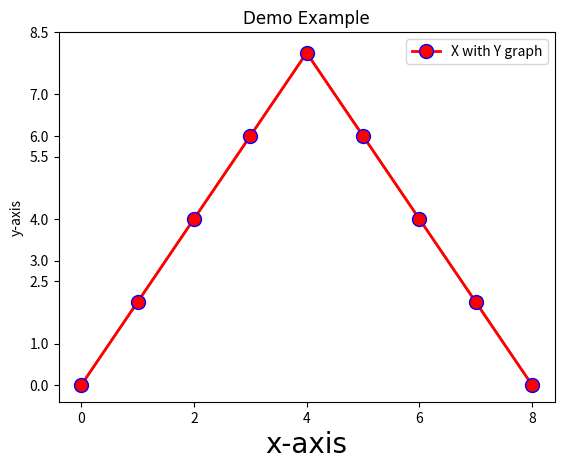

Write the Python code that produced this figure.
# -*- coding: utf-8 -*-
"""
Created on Sun May  2 10:57:10 2021

[redacted]
"""


#https://matplotlib.org/stable/api/_as_gen/matplotlib.pyplot.plot.html#matplotlib.pyplot.plot

import matplotlib.pyplot as plt

x = [0,1,2,3,4,5,6,7,8]
y = [0,2,4,6,8,6,4,2,0]

#demo example-1 ------------------------------------------------------------------------------------------------
plt.plot(x,y)
plt.title("Demo Example")
plt.xlabel('x-axis')
plt.ylabel('y-axis')
plt.savefig("firstplot.png")

#demo example-2 ------------------------------------------------------------------------------------------------
plt.plot(x,y)
plt.title("Demo Example",fontdict={'fontname':'Comic Sans MS','fontsize':20})
plt.xlabel('x-axis',fontdict={'fontname':'Times New Roman','fontsize':20})
plt.ylabel('y-axis')
plt.savefig("secondplot.png")


#demo example-3-------------------------------------------------------------------------------------------------
plt.plot(x,y,label='X with Y graph',color='red',linewidth=2,marker='o',markersize=10,markeredgecolor='blue')

#you want to use more marker follow this link https://matplotlib.org/stable/api/_as_gen/matplotlib.pyplot.plot.html#matplotlib.pyplot.plot
plt.legend() #you want to add label then you must have add legend

#add ticks for show number on x and y axis
plt.xticks([0,2,4,6,8])
plt.yticks([0,1,2.5,3,4,5.5,6,7,8.5])

plt.title("Demo Example")
plt.xlabel('x-axis')
plt.ylabel('y-axis')
plt.savefig("thirdplot.png")